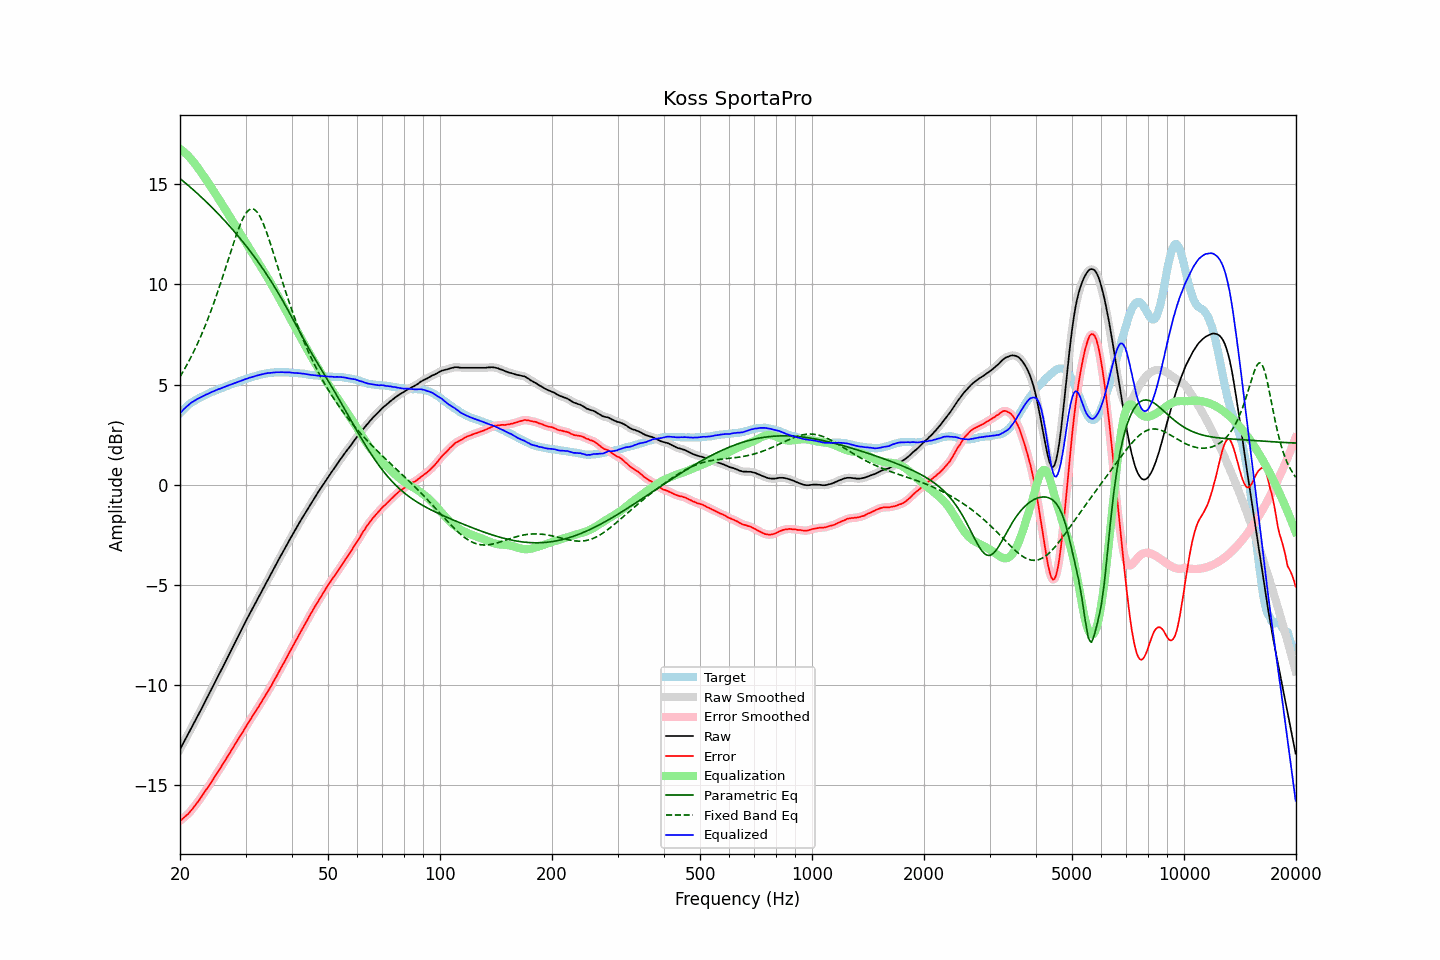

The data file committed next to this chart (first rows):
frequency, raw, error, smoothed, error_smoothed, equalization, parametric_eq, fixed_band_eq, equalized_raw, equalized_smoothed, target
20.00, -13.20, -16.77, -13.20, -16.77, 16.77, 15.28, 5.39, 3.57, 3.57, 3.57
20.20, -13.05, -16.71, -13.05, -16.70, 16.71, 15.22, 5.52, 3.66, 3.66, 3.66
20.40, -12.90, -16.64, -12.90, -16.64, 16.64, 15.15, 5.66, 3.74, 3.74, 3.74
20.61, -12.75, -16.56, -12.75, -16.57, 16.57, 15.08, 5.80, 3.82, 3.82, 3.81
20.81, -12.60, -16.50, -12.60, -16.50, 16.50, 15.02, 5.94, 3.90, 3.89, 3.90
21.02, -12.46, -16.44, -12.45, -16.43, 16.42, 14.95, 6.09, 3.96, 3.96, 3.98
21.23, -12.30, -16.34, -12.30, -16.34, 16.33, 14.88, 6.24, 4.03, 4.03, 4.04
21.44, -12.15, -16.25, -12.15, -16.25, 16.24, 14.81, 6.40, 4.10, 4.09, 4.10
21.66, -12.00, -16.15, -12.00, -16.15, 16.15, 14.74, 6.56, 4.15, 4.15, 4.15
21.87, -11.85, -16.05, -11.85, -16.05, 16.05, 14.67, 6.72, 4.20, 4.20, 4.20
22.09, -11.69, -15.94, -11.69, -15.94, 15.94, 14.60, 6.89, 4.25, 4.25, 4.25
22.31, -11.54, -15.84, -11.54, -15.84, 15.83, 14.52, 7.07, 4.29, 4.29, 4.30
22.54, -11.39, -15.73, -11.39, -15.72, 15.72, 14.45, 7.24, 4.33, 4.33, 4.34
22.76, -11.23, -15.61, -11.24, -15.61, 15.61, 14.37, 7.43, 4.38, 4.37, 4.38
22.99, -11.08, -15.49, -11.08, -15.49, 15.49, 14.30, 7.61, 4.41, 4.41, 4.41
23.22, -10.92, -15.37, -10.92, -15.37, 15.38, 14.22, 7.81, 4.45, 4.45, 4.45
23.45, -10.76, -15.25, -10.77, -15.25, 15.26, 14.15, 8.00, 4.50, 4.49, 4.49
23.69, -10.61, -15.14, -10.61, -15.14, 15.14, 14.07, 8.20, 4.52, 4.53, 4.53
23.92, -10.45, -15.02, -10.45, -15.02, 15.02, 13.99, 8.41, 4.57, 4.57, 4.57
24.16, -10.29, -14.91, -10.29, -14.90, 14.89, 13.91, 8.62, 4.60, 4.60, 4.62
24.40, -10.13, -14.78, -10.13, -14.78, 14.77, 13.83, 8.84, 4.64, 4.64, 4.65
24.65, -9.98, -14.65, -9.98, -14.65, 14.65, 13.75, 9.06, 4.67, 4.67, 4.67
24.89, -9.82, -14.52, -9.82, -14.52, 14.53, 13.67, 9.29, 4.71, 4.71, 4.70
25.14, -9.66, -14.40, -9.66, -14.40, 14.40, 13.59, 9.52, 4.74, 4.74, 4.74
25.39, -9.50, -14.27, -9.50, -14.27, 14.27, 13.50, 9.76, 4.77, 4.77, 4.77
25.65, -9.35, -14.16, -9.35, -14.15, 14.15, 13.42, 10.00, 4.79, 4.80, 4.81
25.91, -9.19, -14.02, -9.19, -14.02, 14.02, 13.33, 10.24, 4.83, 4.83, 4.83
26.16, -9.03, -13.89, -9.03, -13.89, 13.89, 13.25, 10.49, 4.86, 4.86, 4.86
26.43, -8.87, -13.77, -8.87, -13.76, 13.77, 13.16, 10.74, 4.89, 4.89, 4.90
26.69, -8.71, -13.64, -8.71, -13.64, 13.64, 13.07, 10.99, 4.93, 4.93, 4.93
26.96, -8.55, -13.51, -8.55, -13.51, 13.51, 12.98, 11.24, 4.95, 4.95, 4.96
27.23, -8.39, -13.38, -8.39, -13.38, 13.38, 12.89, 11.49, 4.98, 4.98, 4.99
27.50, -8.23, -13.25, -8.23, -13.25, 13.25, 12.80, 11.74, 5.01, 5.01, 5.02
27.77, -8.07, -13.11, -8.07, -13.11, 13.11, 12.71, 11.99, 5.05, 5.04, 5.04
28.05, -7.91, -12.99, -7.91, -12.98, 12.98, 12.62, 12.23, 5.07, 5.07, 5.08
28.33, -7.75, -12.85, -7.75, -12.85, 12.85, 12.52, 12.46, 5.10, 5.10, 5.10
28.62, -7.59, -12.72, -7.59, -12.72, 12.72, 12.43, 12.69, 5.13, 5.13, 5.13
28.90, -7.43, -12.60, -7.43, -12.59, 12.59, 12.33, 12.89, 5.16, 5.16, 5.17
29.19, -7.27, -12.46, -7.27, -12.47, 12.46, 12.23, 13.09, 5.19, 5.19, 5.19
29.48, -7.11, -12.35, -7.11, -12.34, 12.33, 12.13, 13.26, 5.22, 5.22, 5.24
29.78, -6.95, -12.20, -6.95, -12.20, 12.20, 12.03, 13.42, 5.25, 5.25, 5.25
30.08, -6.79, -12.07, -6.80, -12.08, 12.08, 11.93, 13.54, 5.28, 5.28, 5.28
30.38, -6.64, -11.95, -6.64, -11.94, 11.95, 11.83, 13.65, 5.30, 5.31, 5.31
30.68, -6.48, -11.82, -6.49, -11.82, 11.82, 11.73, 13.72, 5.34, 5.33, 5.34
30.99, -6.33, -11.69, -6.33, -11.69, 11.69, 11.62, 13.77, 5.36, 5.36, 5.36
31.30, -6.18, -11.56, -6.18, -11.56, 11.56, 11.51, 13.76, 5.38, 5.38, 5.38
31.61, -6.03, -11.44, -6.03, -11.43, 11.44, 11.41, 13.75, 5.40, 5.40, 5.41
31.93, -5.88, -11.31, -5.88, -11.31, 11.31, 11.30, 13.69, 5.43, 5.43, 5.43
32.24, -5.73, -11.18, -5.73, -11.18, 11.18, 11.19, 13.61, 5.45, 5.45, 5.45
32.57, -5.58, -11.06, -5.58, -11.05, 11.05, 11.07, 13.48, 5.47, 5.47, 5.48
32.89, -5.43, -10.93, -5.43, -10.93, 10.93, 10.96, 13.35, 5.50, 5.49, 5.50
33.22, -5.28, -10.80, -5.28, -10.80, 10.80, 10.84, 13.18, 5.51, 5.51, 5.52
33.55, -5.13, -10.67, -5.13, -10.67, 10.67, 10.73, 13.00, 5.54, 5.53, 5.54
33.89, -4.98, -10.53, -4.98, -10.53, 10.53, 10.61, 12.79, 5.55, 5.55, 5.55
34.23, -4.83, -10.40, -4.83, -10.40, 10.40, 10.49, 12.57, 5.57, 5.57, 5.57
34.57, -4.68, -10.26, -4.69, -10.26, 10.26, 10.36, 12.34, 5.58, 5.58, 5.58
34.92, -4.54, -10.13, -4.54, -10.13, 10.13, 10.24, 12.10, 5.58, 5.59, 5.59
35.27, -4.39, -10.00, -4.39, -9.99, 9.99, 10.11, 11.85, 5.59, 5.59, 5.61
35.62, -4.24, -9.84, -4.24, -9.85, 9.84, 9.98, 11.59, 5.60, 5.60, 5.60
35.97, -4.09, -9.70, -4.09, -9.70, 9.70, 9.85, 11.34, 5.61, 5.61, 5.61
... 635 more rows
